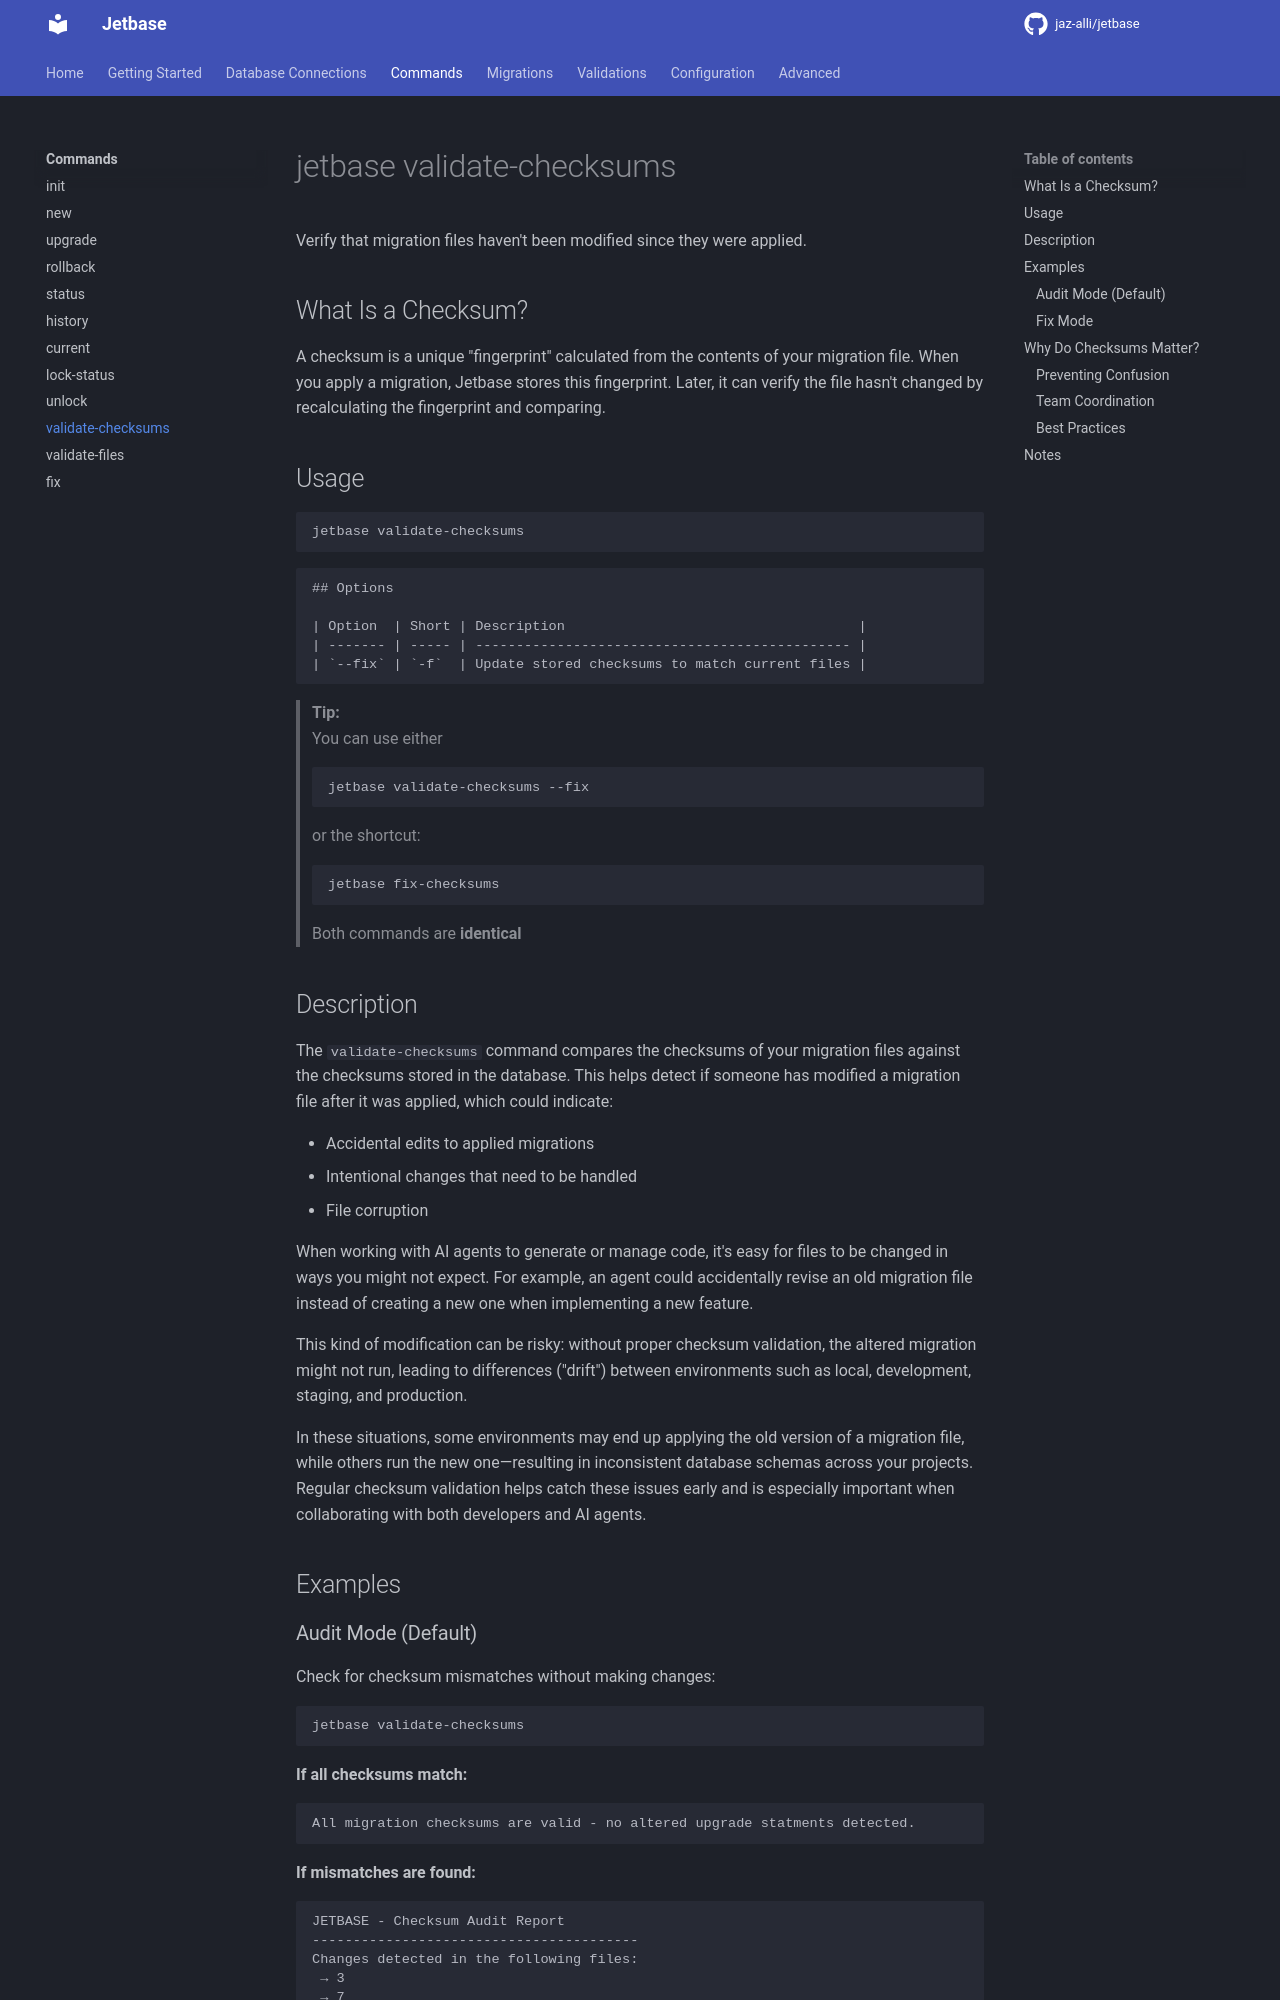

repository: jetbase-hq/jetbase · page: commands/validate-checksums/index.html · generator: mkdocs

# jetbase validate-checksums

Verify that migration files haven't been modified since they were applied.

## What Is a Checksum?

A checksum is a unique "fingerprint" calculated from the contents of your migration file. When you apply a migration, Jetbase stores this fingerprint. Later, it can verify the file hasn't changed by recalculating the fingerprint and comparing.


## Usage

```bash
jetbase validate-checksums
```

```

## Options

| Option  | Short | Description                                    |
| ------- | ----- | ---------------------------------------------- |
| `--fix` | `-f`  | Update stored checksums to match current files |
```

> **Tip:**  
> You can use either  
> 
> ```
> jetbase validate-checksums --fix
> ```
> or the shortcut:
> ```
> jetbase fix-checksums
> ```
> 
> Both commands are **identical** 

## Description

The `validate-checksums` command compares the checksums of your migration files against the checksums stored in the database. This helps detect if someone has modified a migration file after it was applied, which could indicate:

- Accidental edits to applied migrations
- Intentional changes that need to be handled
- File corruption

When working with AI agents to generate or manage code, it's easy for files to be changed in ways you might not expect. For example, an agent could accidentally revise an old migration file instead of creating a new one when implementing a new feature.

This kind of modification can be risky: without proper checksum validation, the altered migration might not run, leading to differences ("drift") between environments such as local, development, staging, and production.

In these situations, some environments may end up applying the old version of a migration file, while others run the new one—resulting in inconsistent database schemas across your projects. Regular checksum validation helps catch these issues early and is especially important when collaborating with both developers and AI agents.


## Examples
